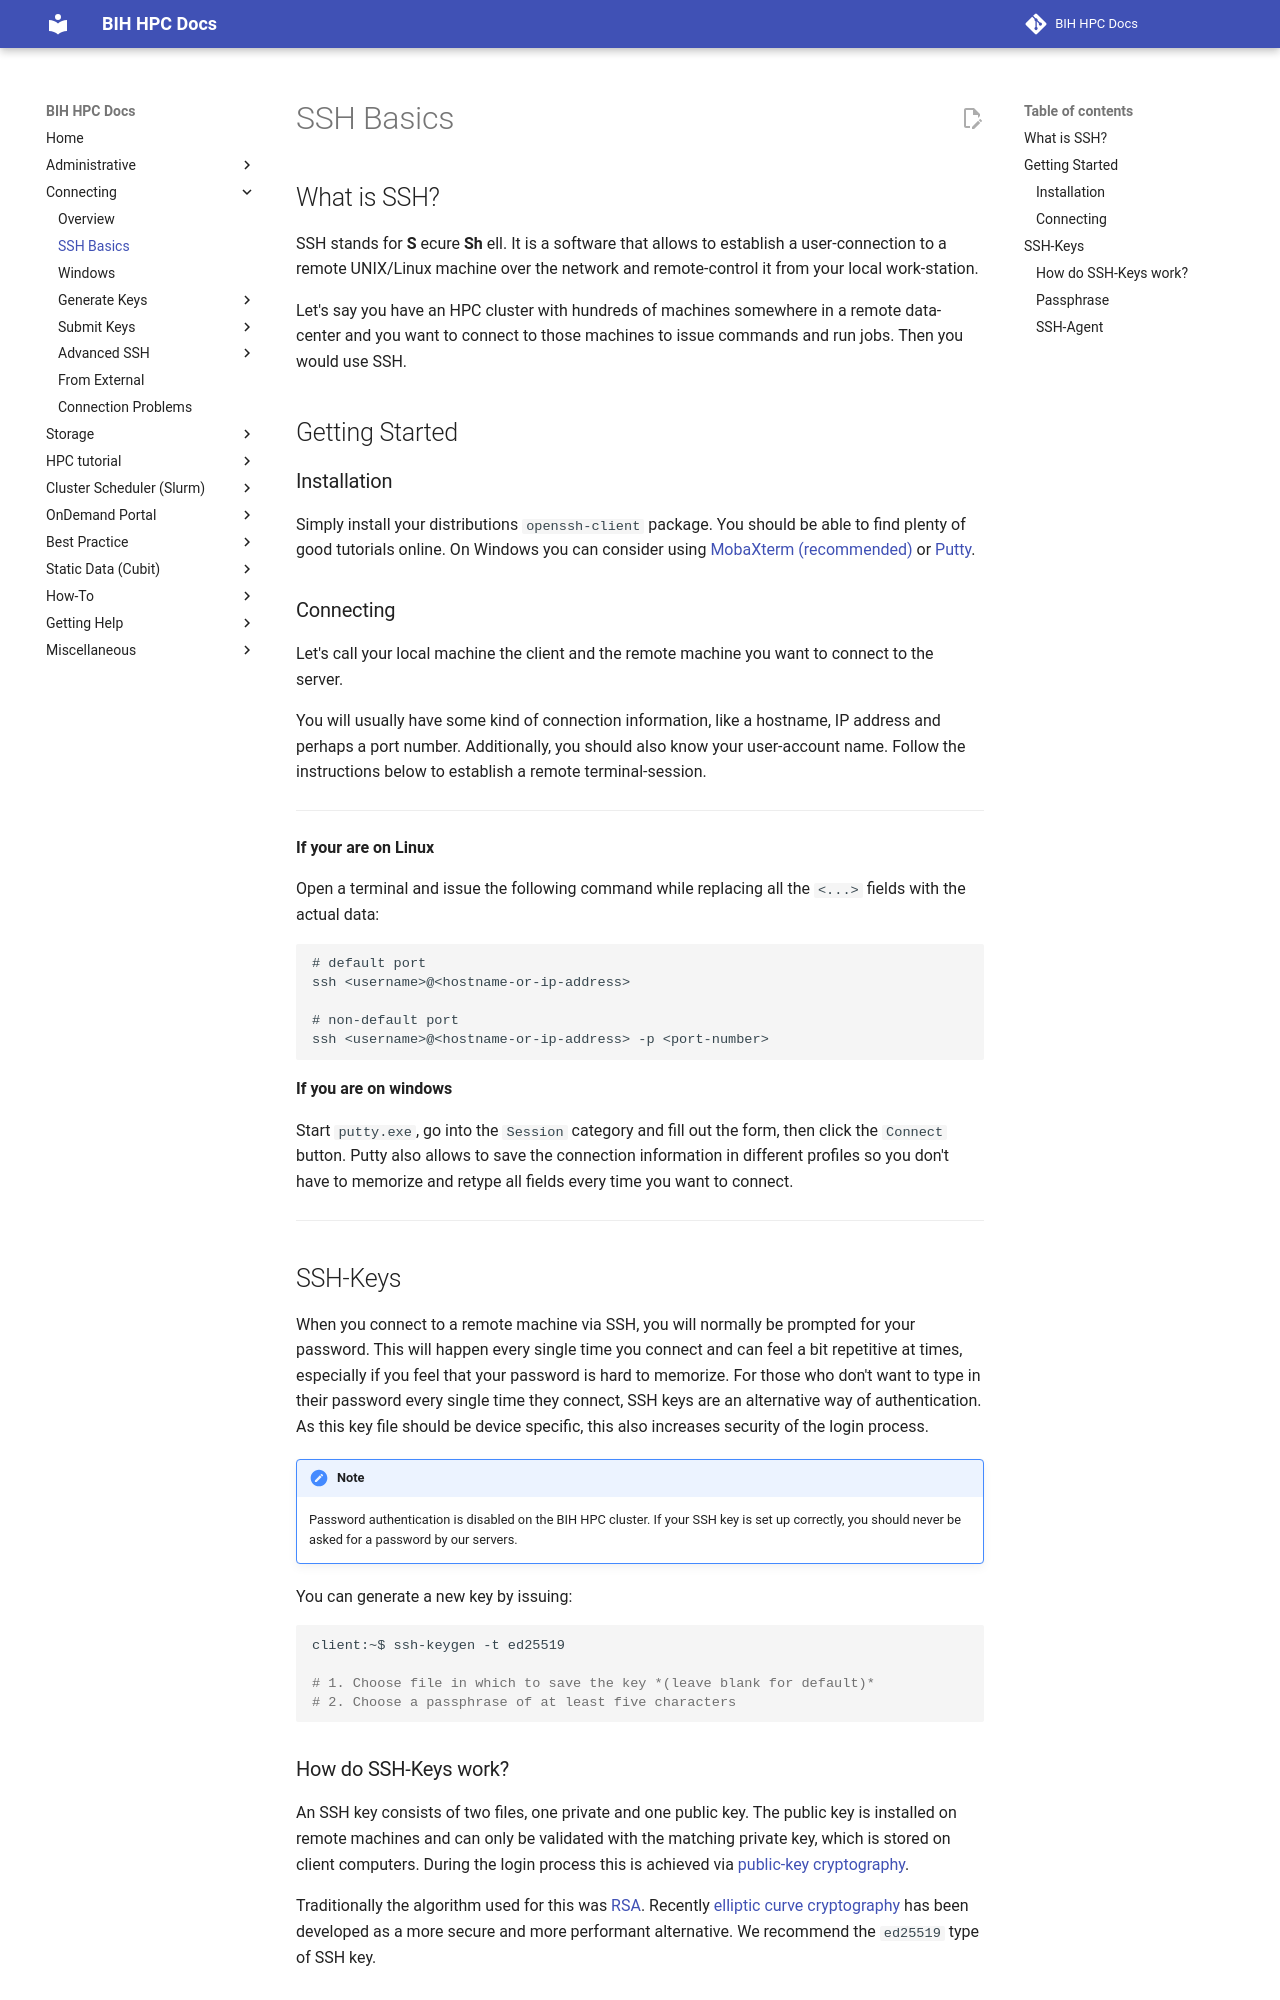

repository: bihealth/bih-cluster · page: connecting/ssh-basics/index.html · generator: mkdocs

# SSH Basics
## What is SSH?
SSH stands for **S** ecure **Sh** ell. It is a software that allows to establish a user-connection to a remote UNIX/Linux machine over the network and remote-control it from your local work-station.

Let's say you have an HPC cluster with hundreds of machines somewhere in a remote data-center and you want to connect to those machines to issue commands and run jobs. Then you would use SSH.

## Getting Started
### Installation
Simply install your distributions `openssh-client` package. You should be able to find plenty of good tutorials online.
On Windows you can consider using [MobaXterm (recommended)](../connecting/connecting-windows.md#install-ssh-client-for-windows) or [Putty](https://www.putty.org/).

### Connecting
Let's call your local machine the client and the remote machine you want to connect to the server.

You will usually have some kind of connection information, like a hostname, IP address and perhaps a port number. Additionally, you should also know your user-account name.
Follow the instructions below to establish a remote terminal-session.

----

**If your are on Linux**

Open a terminal and issue the following command while replacing all the `<...>` fields with the actual data:

```
# default port
ssh <username>@<hostname-or-ip-address>

# non-default port
ssh <username>@<hostname-or-ip-address> -p <port-number>
```

**If you are on windows**

Start `putty.exe`, go into the `Session` category and fill out the form, then click the `Connect` button.
Putty also allows to save the connection information in different profiles so you don't have to memorize and retype all fields every time you want to connect.

----

## SSH-Keys
When you connect to a remote machine via SSH, you will normally be prompted for your password.
This will happen every single time you connect and can feel a bit repetitive at times, especially if you feel that your password is hard to memorize.
For those who don't want to type in their password every single time they connect, SSH keys are an alternative way of authentication.
As this key file should be device specific, this also increases security of the login process.

!!! note
    Password authentication is disabled on the BIH HPC cluster.
    If your SSH key is set up correctly, you should never be asked for a password by our servers.

You can generate a new key by issuing:

```bash
client:~$ ssh-keygen -t ed25519

# 1. Choose file in which to save the key *(leave blank for default)*
# 2. Choose a passphrase of at least five characters
```
